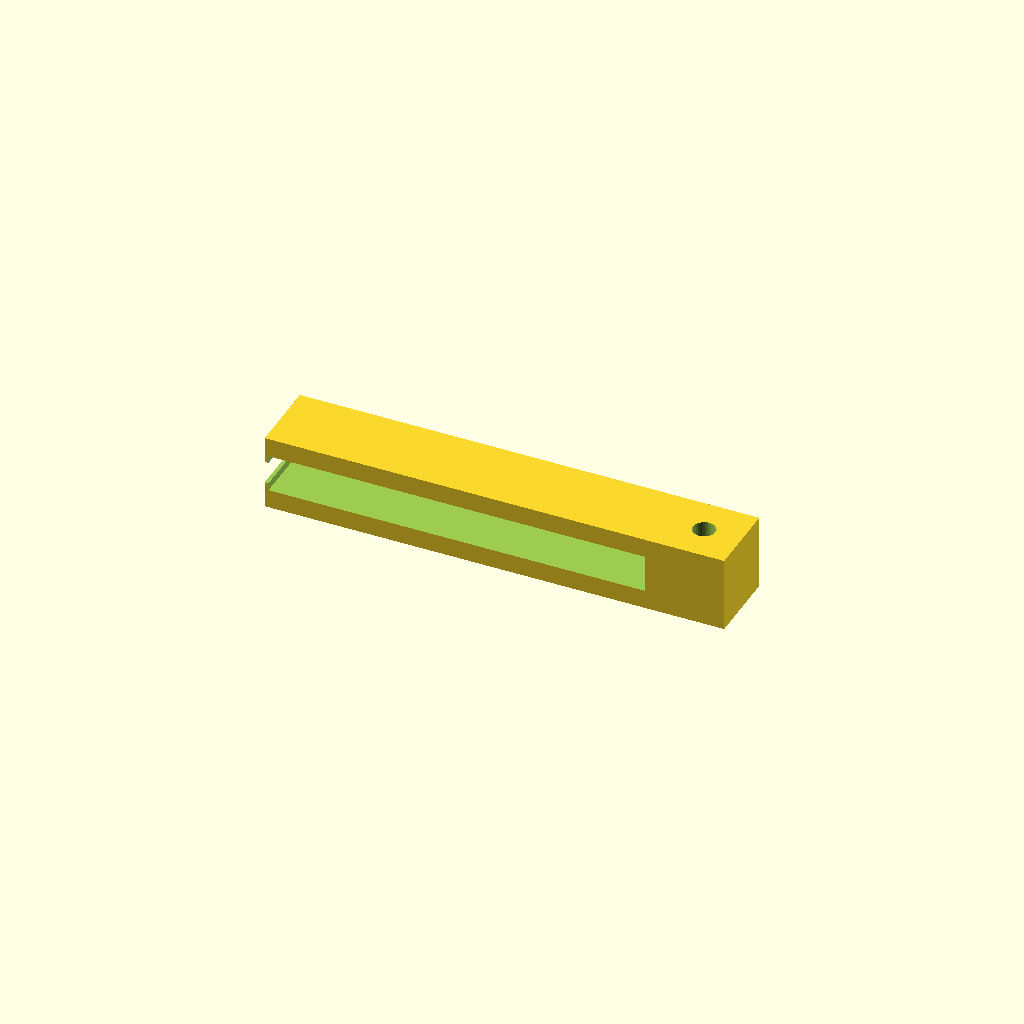
Cell 1: rendered with the file's own defaults.
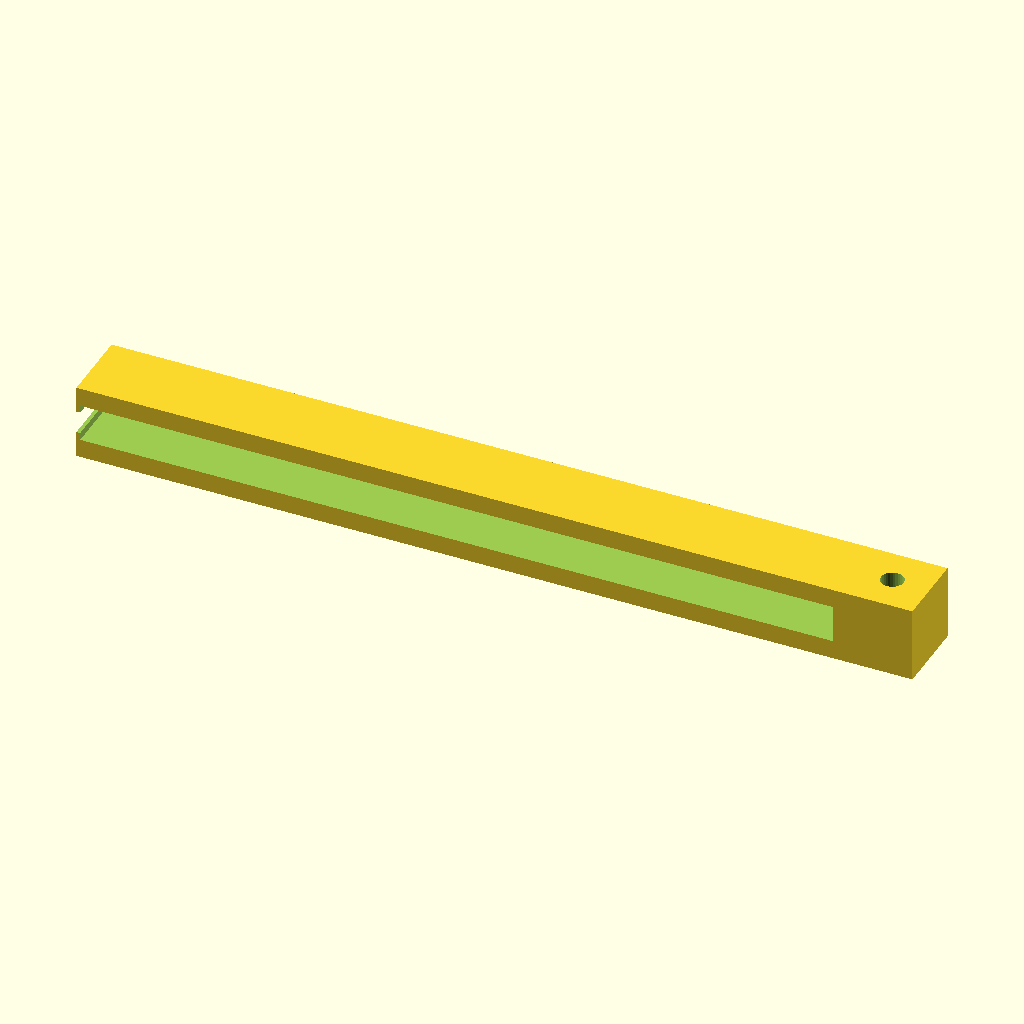
Cell 2 — barWidth set to 100, the other parameters unchanged.
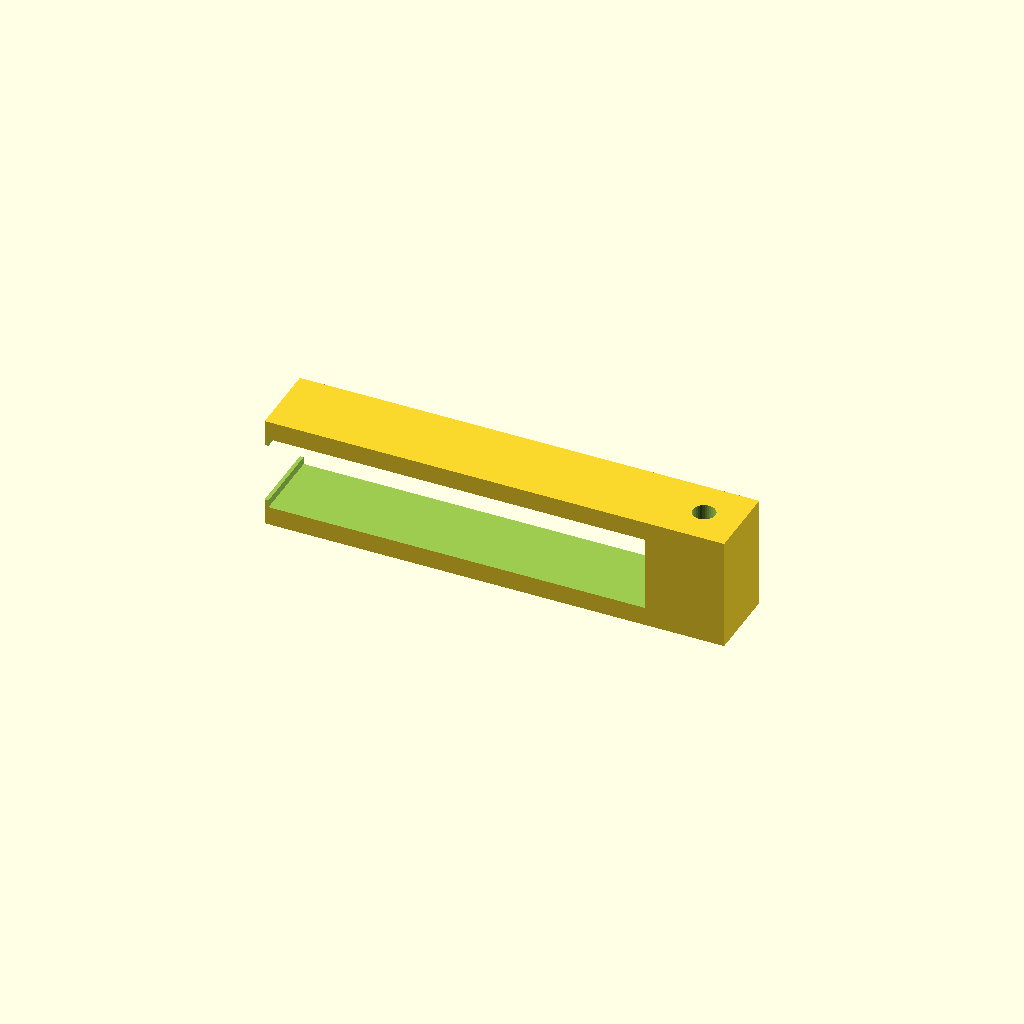
Cell 3 — barThick set to 10, the other parameters unchanged.
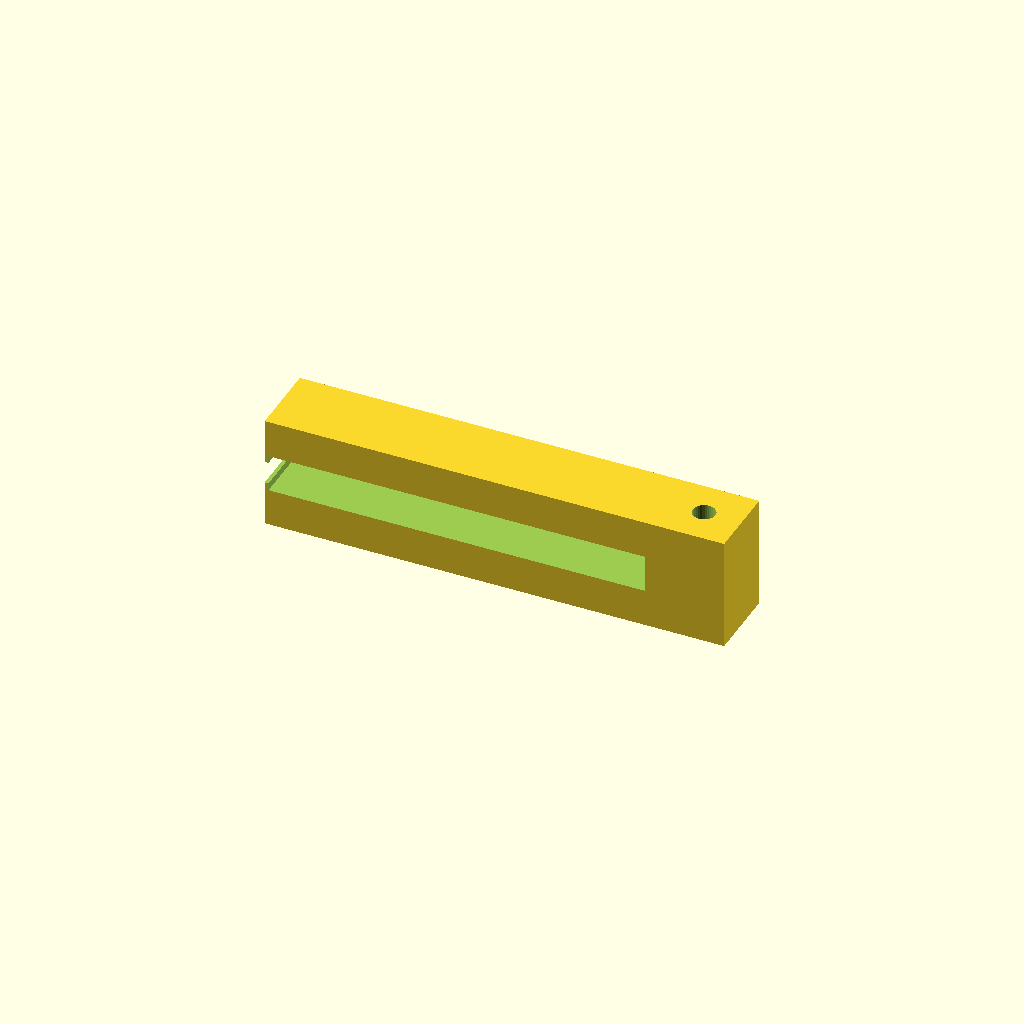
Cell 4: the same model with thick = 5.
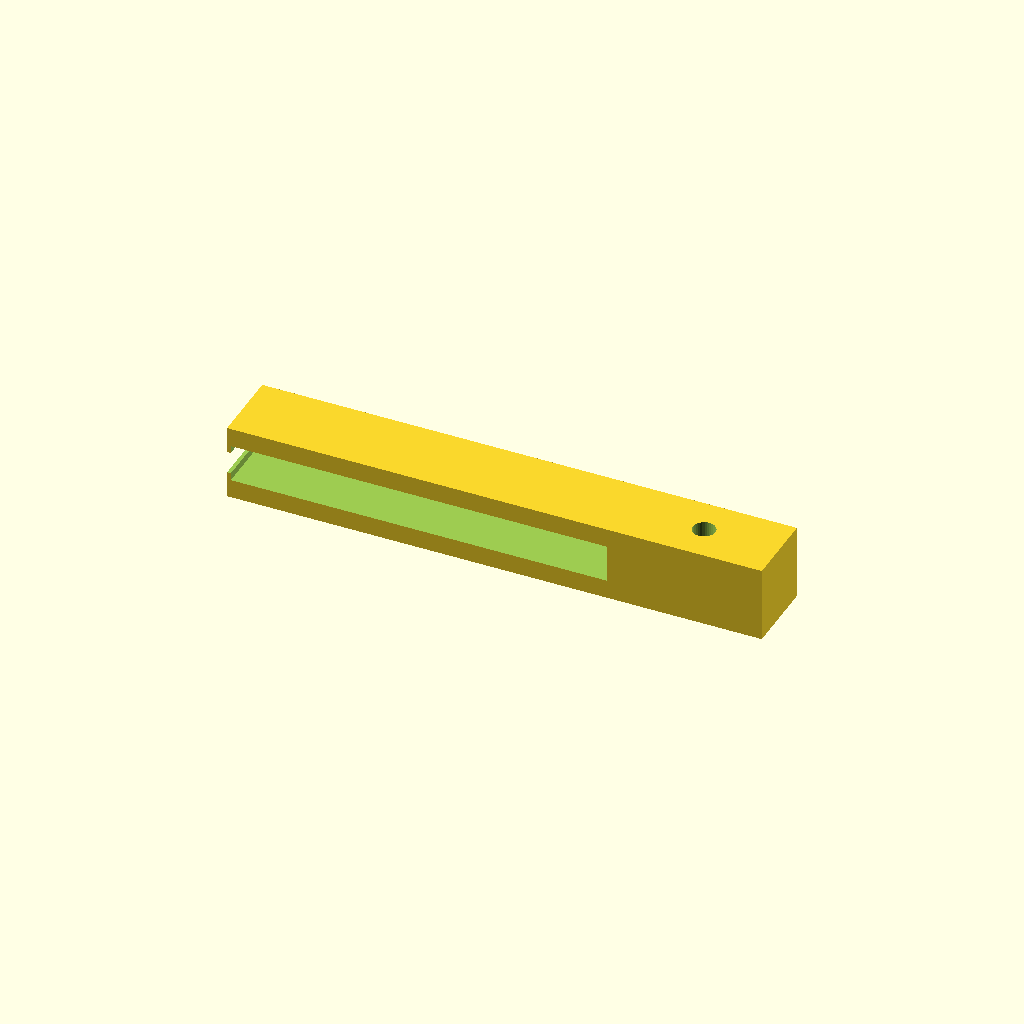
Cell 5 — head set to 20, the other parameters unchanged.
All cells are drawn from one camera (rotation 55°, 0°, 25°, orthographic, colour scheme Cornfield), so only the parameter changes between them.
Source of the model, inputs/thingiverse/thing-225915/OneUp_filament_guide_clips/FilamentClip.scad:
// Filament guide for OneUp printer from QU-BD
//
// (c) 2014 Laird Popkin

barWidth = 50;
barThick = 5;
thick=2.5;
height = barThick+2*thick;
head = 10;
tubeD = 3;
tubeR = tubeD/2;
width = 10;
snap=1;
$fn=32;

len=barWidth+snap+head;

difference() {
	cube([len, width, height], center=true);
	translate([len/2-head/2,0,0]) cylinder(r=tubeR, h=height+2, center=true);
	translate([-head/2,0,0]) cube([barWidth,barWidth,barThick], center=true);
	translate([-head/2-snap,0,0]) cube([barWidth,barWidth,barThick-2*snap], center=true);
}
Customizer parameters (derived from the source; name, type, default, range or options):
barWidth: number, default 50
barThick: number, default 5
thick: number, default 2.5
head: number, default 10
tubeD: number, default 3
width: number, default 10
snap: number, default 1
